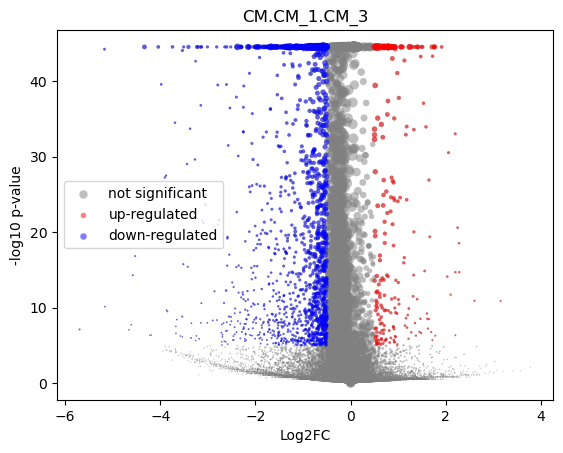

The data file committed next to this chart (first rows):
gene	mean	CM_1_mean	CM_1_positive_frac	CM_3_mean	CM_3_positive_frac	log2FC	-log10 p-val	is_significant
MIR1302-2HG	4.338877e-05	6.911638e-05	9.892175289346128e-05	-2.1682354e-09	0.0	-0.758	0.4986	0
FAM138A	9.61154e-09	5.478796e-09	0.0	-2.1682354e-09	0.0	-0.0001103	44.55	0
OR4F5	9.61154e-09	5.478796e-09	0.0	-2.1682354e-09	0.0	-0.0001103	44.55	0
AL627309.1	0.002377	0.002266	0.003165	0.002565	0.002839	0.1716	0.1587	0
AL627309.3	0.0001477	0.0002353	0.0003957	-2.1682354e-09	0.0	-1.746	1.306	0
AL627309.2	9.61154e-09	5.478796e-09	0.0	-2.1682354e-09	0.0	-0.0001103	44.55	0
AL627309.5	0.0226	0.02464	0.0366	0.01916	0.02088	-0.3612	1.925	0
AL627309.4	0.0006377	0.0005187	0.0007914	0.0008384	0.000835	0.6009	0.3472	0
AP006222.2	0.0008347	0.0007379	0.001088	0.000998	0.001169	0.3901	0.2512	0
AL732372.1	9.61154e-09	5.478796e-09	0.0	-2.1682354e-09	0.0	-0.0001103	44.55	0
OR4F29	9.61154e-09	5.478796e-09	0.0	-2.1682354e-09	0.0	-0.0001103	44.55	0
AC114498.1	9.61154e-09	5.478796e-09	0.0	-2.1682354e-09	0.0	-0.0001103	44.55	0
OR4F16	9.61154e-09	5.478796e-09	0.0	-2.1682354e-09	0.0	-0.0001103	44.55	0
AL669831.2	0.001059	0.001052	0.001583	0.001072	0.001169	0.02378	0.01371	0
LINC01409	0.06955	0.07111	0.09991	0.06688	0.06947	-0.08828	0.5458	0
FAM87B	0.0002424	0.0002702	0.0003957	0.0001955	0.000167	-0.3249	0.1222	0
LINC01128	0.1548	0.1693	0.2197	0.1304	0.1316	-0.376	11.25	0
LINC00115	0.01171	0.01184	0.01682	0.01148	0.01136	-0.04332	0.07776	0
FAM41C	0.009201	0.01062	0.01603	0.006805	0.007181	-0.6342	2.29	0
AL645608.6	0.0003567	0.0005679	0.0007914	-2.1682354e-09	0.0	-2.74	2.221	0
AL645608.2	0.004344	0.004344	0.006232	0.004343	0.004676	-0.0003669	0.0003871	0
AL645608.4	0.001174	0.0008436	0.001187	0.001733	0.002004	0.9578	0.93	0
LINC02593	0.0457	0.0423	0.05886	0.05145	0.05361	0.2819	2.165	0
SAMD11	0.2445	0.1961	0.2421	0.3262	0.2949	0.7335	44.55	1
NOC2L	0.2375	0.244	0.3125	0.2266	0.2258	-0.1071	1.973	0
KLHL17	0.01297	0.01423	0.02117	0.01085	0.01119	-0.3886	1.359	0
PLEKHN1	0.001447	0.001712	0.002374	0.001001	0.001002	-0.7185	0.7035	0
PERM1	0.001058	0.001309	0.001781	0.0006339	0.000668	-0.9407	0.8673	0
AL645608.7	0.0007956	0.0006558	0.0009892	0.001031	0.001169	0.5821	0.3928	0
HES4	0.2338	0.2209	0.2683	0.2557	0.2406	0.2112	5.72	0
ISG15	0.2667	0.2973	0.3658	0.2151	0.2082	-0.4664	30.24	0
AL645608.1	9.61154e-09	5.478796e-09	0.0	-2.1682354e-09	0.0	-0.0001103	44.55	0
AGRN	0.08363	0.09211	0.127	0.06929	0.07098	-0.4102	7.24	0
AL645608.5	9.61154e-09	5.478796e-09	0.0	-2.1682354e-09	0.0	-0.0001103	44.55	0
AL645608.8	9.61154e-09	5.478796e-09	0.0	-2.1682354e-09	0.0	-0.0001103	44.55	0
RNF223	9.61154e-09	5.478796e-09	0.0	-2.1682354e-09	0.0	-0.0001103	44.55	0
C1orf159	0.014	0.01406	0.02028	0.01389	0.01453	-0.01773	0.03406	0
AL390719.3	0.0002358	0.0003754	0.0005935	-2.1682354e-09	0.0	-2.249	1.793	0
LINC01342	9.61154e-09	5.478796e-09	0.0	-2.1682354e-09	0.0	-0.0001103	44.55	0
AL390719.2	9.61154e-09	5.478796e-09	0.0	-2.1682354e-09	0.0	-0.0001103	44.55	0
TTLL10-AS1	9.61154e-09	5.478796e-09	0.0	-2.1682354e-09	0.0	-0.0001103	44.55	0
TTLL10	4.335725e-05	6.906613e-05	9.892175289346128e-05	-2.1682354e-09	0.0	-0.7576	0.4986	0
TNFRSF18	0.0004521	0.0003854	0.0004946	0.0005645	0.000501	0.4531	0.1967	0
TNFRSF4	5.3256103e-05	8.484731e-05	0.0001978	-2.1682354e-09	0.0	-0.8864	0.7943	0
SDF4	0.4926	0.5207	0.5641	0.4452	0.4041	-0.226	16.22	0
B3GALT6	0.172	0.1853	0.2464	0.1495	0.1521	-0.3098	9.074	0
C1QTNF12	0.004971	0.005254	0.008013	0.004494	0.004843	-0.2206	0.3308	0
AL162741.1	0.0006207	0.0006497	0.0007914	0.0005715	0.000668	-0.159	0.07815	0
UBE2J2	0.2925	0.3084	0.3807	0.2658	0.256	-0.2144	7.968	0
LINC01786	0.001042	0.001036	0.001484	0.001052	0.001169	0.02093	0.01165	0
SCNN1D	0.004158	0.003669	0.005342	0.004983	0.00501	0.4314	0.6649	0
ACAP3	0.06188	0.07208	0.102	0.04465	0.04626	-0.6898	14.24	1
PUSL1	0.07968	0.08781	0.1237	0.06593	0.06797	-0.413	7.089	0
INTS11	0.1297	0.1351	0.1821	0.1206	0.1237	-0.1632	2.231	0
AL139287.1	5.459418e-05	8.698053e-05	9.892175289346128e-05	-2.1682354e-09	0.0	-0.9029	0.4986	0
CPTP	0.07192	0.07923	0.1102	0.05956	0.06029	-0.411	6.245	0
TAS1R3	0.0009257	0.001228	0.001583	0.0004146	0.000501	-1.368	1.335	0
DVL1	0.05045	0.05403	0.07676	0.04438	0.04626	-0.2833	2.439	0
MXRA8	0.03281	0.0366	0.05104	0.02643	0.02689	-0.4678	3.81	0
AURKAIP1	1.047	1.094	0.866	0.9679	0.7214	-0.1765	32.36	0
... 36,541 more rows
